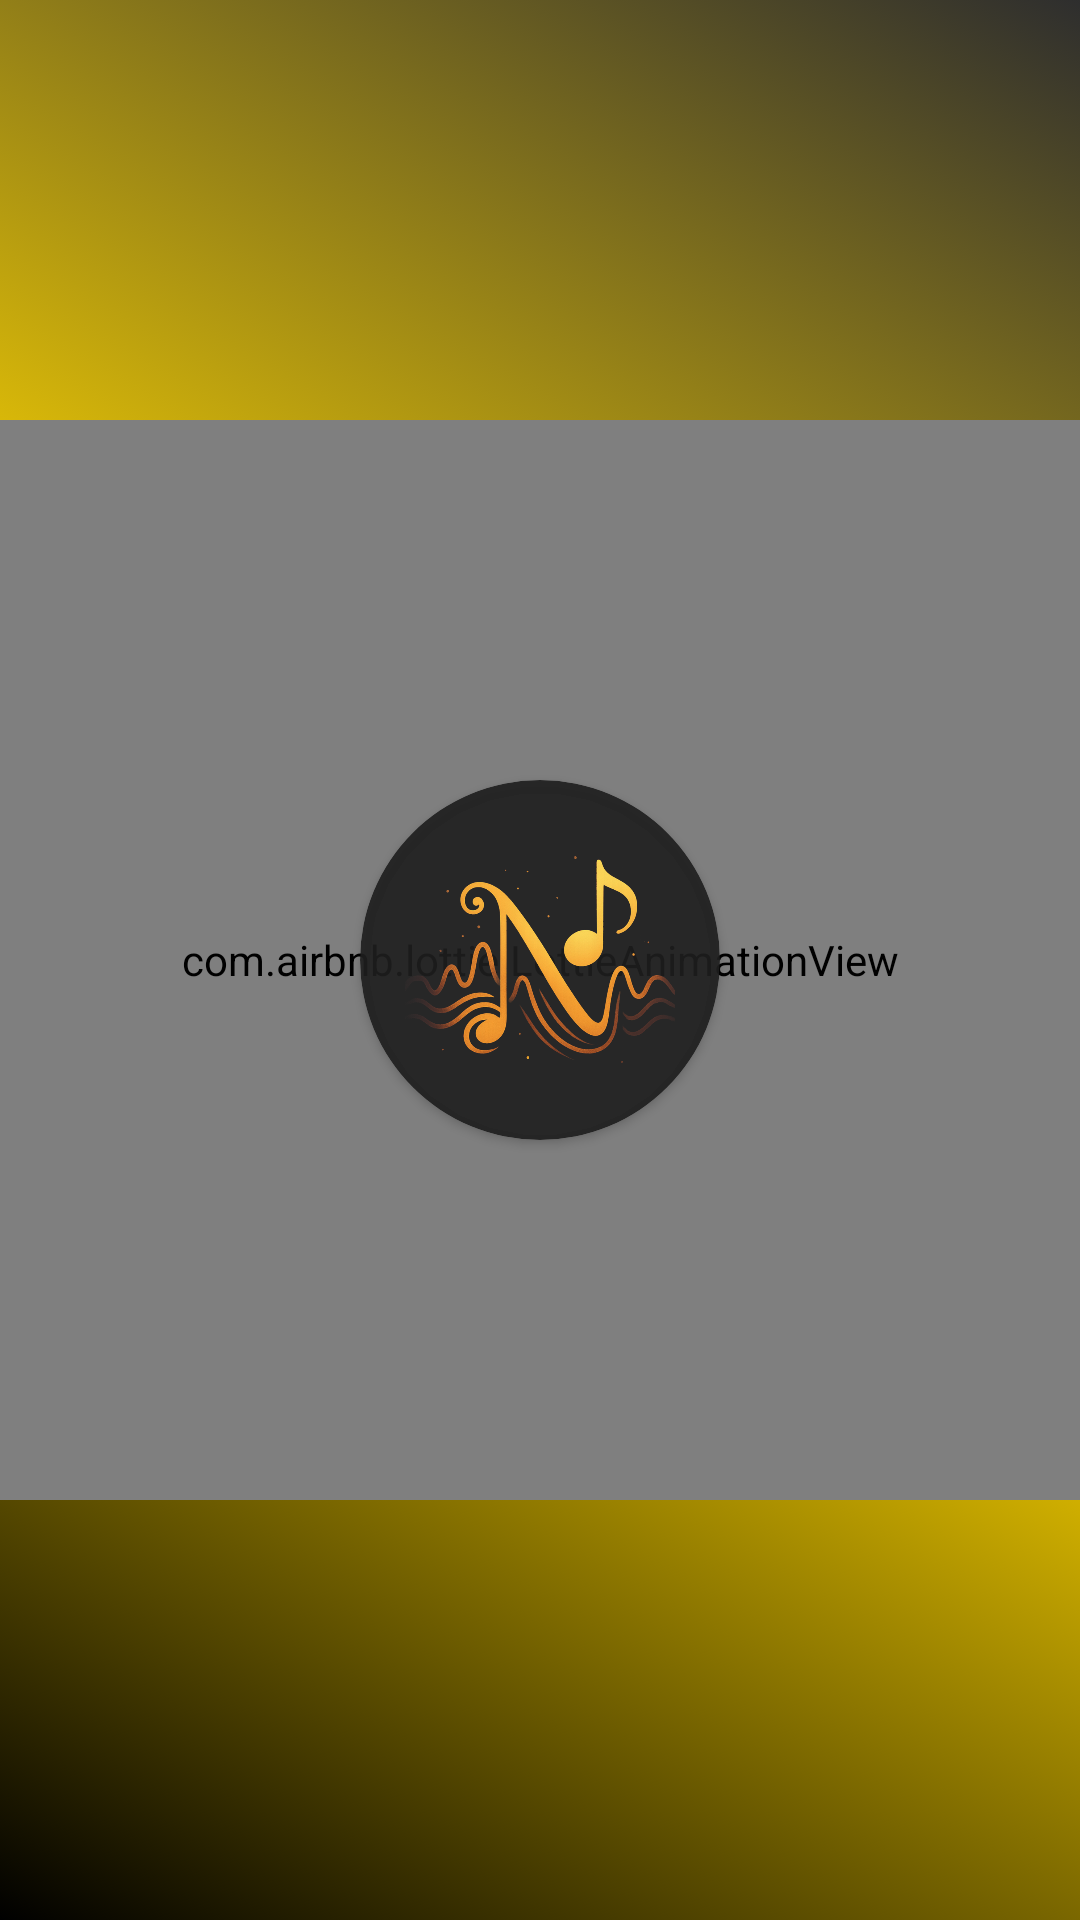

Android layout source for this screen:
<!-- AndroidManifest.xml: application theme Theme.Nayora -->
<!-- res/layout/activity_splash_screen.xml -->
<?xml version="1.0" encoding="utf-8"?>
<androidx.constraintlayout.widget.ConstraintLayout xmlns:android="http://schemas.android.com/apk/res/android"
    xmlns:app="http://schemas.android.com/apk/res-auto"
    xmlns:tools="http://schemas.android.com/tools"
    android:id="@+id/splash_main"
    android:layout_width="match_parent"
    android:layout_height="match_parent"
    tools:context="com.nayanpote.Nayora.splash_screen">

    
    <View
        android:id="@+id/gradientOverlay"
        android:layout_width="match_parent"
        android:layout_height="match_parent"
        android:background="@drawable/animated_gradient2"
        android:forceDarkAllowed="false"
        app:layout_constraintTop_toTopOf="parent"
        app:layout_constraintBottom_toBottomOf="parent"
        app:layout_constraintStart_toStartOf="parent"
        app:layout_constraintEnd_toEndOf="parent"/>

    
    <FrameLayout
        android:id="@+id/centerContainer"
        android:layout_width="360dp"
        android:layout_height="360dp"
        app:layout_constraintTop_toTopOf="parent"
        app:layout_constraintBottom_toBottomOf="parent"
        app:layout_constraintStart_toStartOf="parent"
        app:layout_constraintEnd_toEndOf="parent">

        
        <com.airbnb.lottie.LottieAnimationView
            android:id="@+id/lottie"
            android:layout_width="match_parent"
            android:layout_height="match_parent"
            app:lottie_rawRes="@raw/music"
            app:lottie_autoPlay="true"
            android:forceDarkAllowed="false"
            app:lottie_loop="true"
            android:visibility="visible"/>

        
        <FrameLayout
            android:id="@+id/logoHolder"
            android:layout_width="190dp"
            android:layout_height="190dp"
            android:layout_gravity="center">

            
            <androidx.cardview.widget.CardView
                android:layout_width="120dp"
                android:layout_height="120dp"
                app:cardCornerRadius="60dp"
                app:cardBackgroundColor="#E61E1E1E"
                android:layout_gravity="center">

                <ImageView
                    android:id="@+id/logoImage"
                    android:layout_width="120dp"
                    android:layout_height="120dp"
                    android:layout_gravity="center"
                    android:padding="15dp"
                    android:src="@drawable/logo"
                    android:contentDescription="App Logo"
                    android:scaleType="centerInside" />

            </androidx.cardview.widget.CardView>
        </FrameLayout>
    </FrameLayout>

</androidx.constraintlayout.widget.ConstraintLayout>
<!-- resources referenced by this layout -->
<resources>
  <!-- drawable animated_gradient2: vector/xml drawable (drawable, 2349 chars, omitted) -->
  <!-- drawable logo: png bitmap (drawable, 309132 bytes) -->
  <style name="Theme.Nayora" parent="Base.Theme.Nayora" />
  <style name="Base.Theme.Nayora" parent="Theme.Material3.DayNight.NoActionBar">
          
          
      </style>
</resources>
